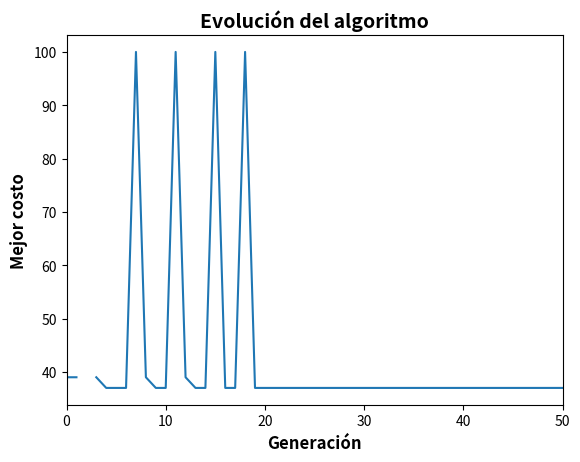

Write the Python code that produced this figure.
import numpy as np
import random
import matplotlib.pyplot as plt

# Representa un grafo dirigido con pesos.
A = np.array([
    [0, 4, np.inf, np.inf, np.inf, 100],  # Desde el nodo 0
    [np.inf, 0, 7, np.inf, np.inf, np.inf],  # Desde el nodo 1
    [np.inf, 8, 0, 18, 9, np.inf],  # Desde el nodo 2
    [1, np.inf, np.inf, 0, 12, 8],  # Desde el nodo 3
    [np.inf, np.inf, 3, 11, 0, np.inf],  # Desde el nodo 4
    [np.inf, np.inf, 6, np.inf, np.inf, 0]  # Desde el nodo 5
])


L = len(A)  # Dimensión de A.

# Matriz de visibilidad
V = np.zeros((L, L))
for i in range(L):
    for j in range(L):
        if A[i, j] != 0:
            V[i, j] = 1 / A[i, j]

tau_inicial = 0.1  # Feromona inicial.
tau = tau_inicial * np.ones((L, L))  # Vector de feromonas.
ro = 0.01  # Factor de evaporación.
nh = 50  # Número de hormigas de la colonia.
N = 50  # Número de iteraciones.
pi = 0  # Punto inicial.
pf = 5  # Punto final.

mejora = []  # Lista que guarda el mejor costo en cada iteración.

# Clase Hormiga
class Hormiga:
    def __init__(self, pi, pf):
        self.pi = pi
        self.pf = pf
        self.Camino = [pi]

    def sig_nodo(self, n):
        P = V * tau
        P[n, self.Camino[-1]] = 0  # Impide volver al nodo anterior.
        P = P[n, :] / np.sum(P[n, :])  # Vector de probabilidades.
        indice = np.array(range(L))
        c = P > 0
        P = P[c]
        indice = indice[c]

        for i in range(1, len(P)):
            P[i] = P[i] + P[i - 1]

        u = random.random()
        if 0 <= u <= P[0]:
            y = indice[0]
        else:
            for i in range(1, len(P)):
                if P[i - 1] < u <= P[i]:
                    y = indice[i]

        self.Camino.append(y)

    def trayectoria(self):
        run = 0
        while run < L - 1:
            self.sig_nodo(self.Camino[-1])
            if self.Camino[-1] == self.pf:
                break
            run += 1

    def apor_fero(self, i, j):
        C = self.Camino
        y = 0
        for t in range(len(C) - 1):
            if (i, j) == (C[t], C[t + 1]):
                y = 1
        return y

    def costo(self):
        C = self.Camino
        if C[-1] != self.pf:
            return np.inf
        return sum(A[C[t], C[t + 1]] for t in range(len(C) - 1))

# Función principal
def main():
    global tau
    d = 0
    while d < N:
        # Construimos la colonia
        Colonia = [Hormiga(pi, pf) for _ in range(nh)]

        # Calculamos la trayectoria de cada hormiga
        for hormiga in Colonia:
            hormiga.trayectoria()

        # Calculamos el costo de cada hormiga
        for hormiga in Colonia:
            hormiga.costo()

        # Actualización de la feromona
        for i in range(L):
            for j in range(L):
                for hormiga in Colonia:
                    tau[i, j] = (1 - ro) * tau[i, j] + hormiga.apor_fero(i, j) * 1 / (hormiga.costo() ** 4)

        # Cálculo del menor costo en esta iteración
        M_C = [hormiga.costo() for hormiga in Colonia]
        mejora.append(np.min(M_C))

        d += 1

    # Cálculos finales y gráficos
    Costos = [hormiga.costo() for hormiga in Colonia]
    indice = np.argsort(Costos)
    Mejor_Costo = Costos[indice[0]]
    Mejor_Camino = np.array(Colonia[indice[0]].Camino) + 1

    print("El mejor individuo es:", Mejor_Camino)
    print("Su costo es:", Mejor_Costo)

    mejora.append(Mejor_Costo)
    plt.plot(mejora)
    plt.title("Evolución del algoritmo", fontweight="bold", fontsize=14)
    plt.xlabel("Generación", fontweight="bold", fontsize=12)
    plt.ylabel("Mejor costo", fontweight="bold", fontsize=12)
    plt.xlim(0, N)
    plt.show()

# Ejecutamos el programa
if __name__ == "__main__":
    main()
